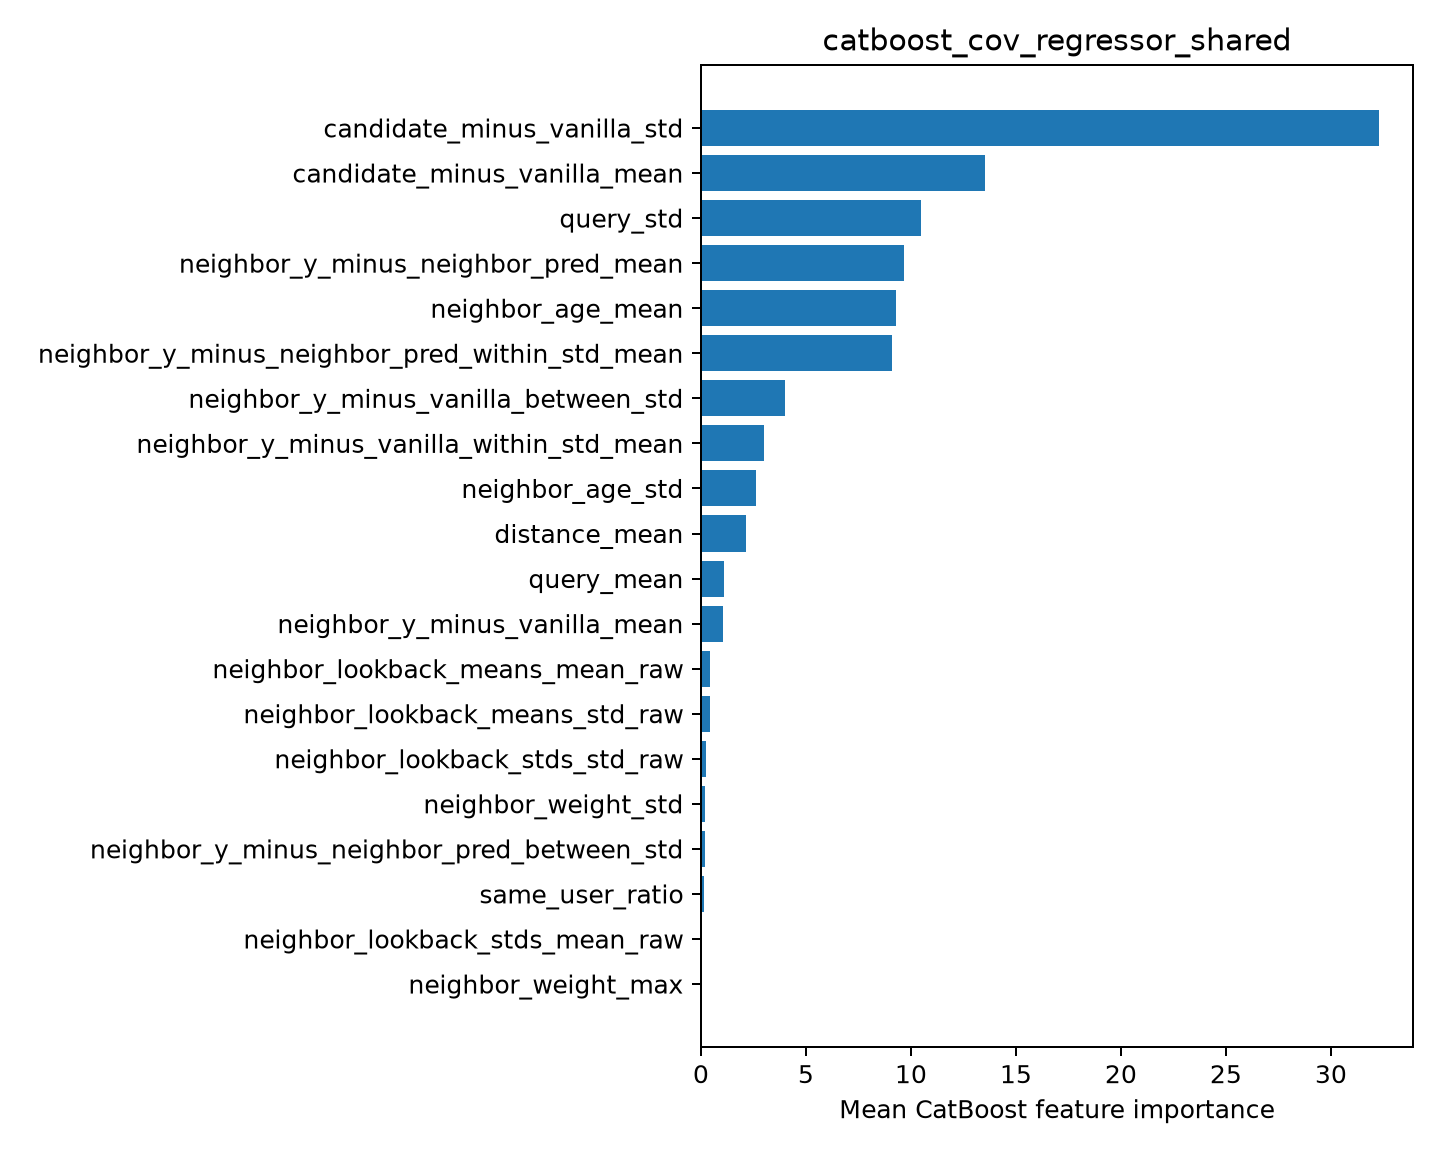

The file beside this chart, header and first rows:
feature, importance
candidate_minus_vanilla_std, 32.29
candidate_minus_vanilla_mean, 13.55
query_std, 10.46
neighbor_y_minus_neighbor_pred_mean, 9.675
neighbor_age_mean, 9.306
neighbor_y_minus_neighbor_pred_within_st…, 9.1
neighbor_y_minus_vanilla_between_std, 3.987
neighbor_y_minus_vanilla_within_std_mean, 3.001
neighbor_age_std, 2.624
distance_mean, 2.143
query_mean, 1.114
neighbor_y_minus_vanilla_mean, 1.071
neighbor_lookback_means_mean_raw, 0.4309
neighbor_lookback_means_std_raw, 0.4182
neighbor_lookback_stds_std_raw, 0.2591
neighbor_weight_std, 0.1871
neighbor_y_minus_neighbor_pred_between_s…, 0.175
same_user_ratio, 0.1443
neighbor_lookback_stds_mean_raw, 0.03512
neighbor_weight_max, 0.02784
